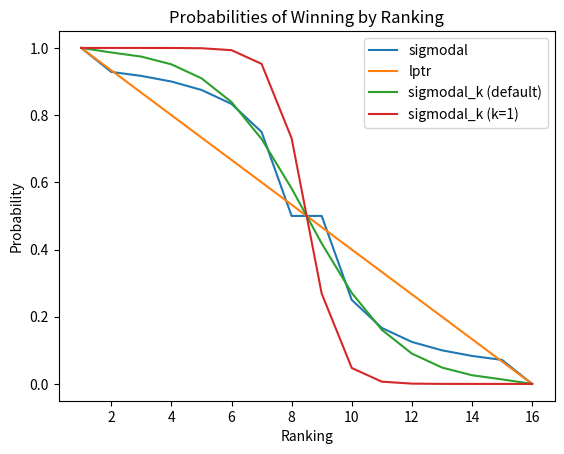

Write the Python code that produced this figure.
"""
Module for determining weights in probability of team winning
"""

import math
import matplotlib.pyplot as plt


def lptr(rank1, rank2):
    """
    Linearly Proportional Tournament Ranking
    ----------------------------------------

    Generates probability of each team winning as a ratio of 1. Uses a linear
    proportional function based on the difference in rank between the two teams. Ex.
    1 vs 1 = 0.5, 0.5
    1 vs 16 = 1, 0

    While easy to implement and understand, it does have significant drawbacks in that
    it weighs all ranking differences the same. For example, a 1 vs. 3 seed will have
    the same weight as a 14 vs. 16 seed.

    Parameters
    ----------
    rank1: int
    rank2: int

    Returns
    -------
    tuple
        Team 1 probability, Team 2 probability
    """
    diff = abs(rank1 - rank2)
    y = (0.5 / 15) * diff + 0.5
    if rank1 < rank2:
        return y, 1 - y
    else:
        return 1 - y, y


def sigmodal(rank1, rank2):
    """
    Sigmodal Ranking Probabilities
    ------------------------------

    Generates the probability of each team winning as a ratio of 1. Uses a sigmodal
    function based on the difference in rank between the two teams. Ex.
    1 vs 1 = 0.5, 0.5
    1 vs 16 = 0.9375, 0.0625


    The probabilities gradually transition from low to high values as the ranking
    difference increases, favoring highly ranked teams more than lptr.

    The sigmoidal curve exhibits a rounded shape, resulting in a more gradual change in
    probabilities for smaller ranking differences and a steeper change for larger
    differences. In this way, it favors highly ranked teams more than lptr. The curve
    ensures that the probabilities are bounded between 0 and 1.

    Notes
    -----
    For 8 v. 9 matchups, the probability of each team winning is 0.5. Because this is
    used for an entropic prediction, this is acceptable, and in some ways preferred, but
    can be avoided by using the sigmoid_k function with the default value of k, which
    essentially acts as an improved version of this function.

    Resources:
    ----------
    * https://chat.openai.com/share/875338f1-ca29-4637-a9a6-4722d29dfd75

    Parameters
    ----------
    rank1: int
    rank2: int

    Returns
    -------
    tuple
        Team 1 probability, Team 2 probability
    """
    diff = abs(rank1 - rank2)
    if diff == 15:
        if rank1 < rank2:
            return 1, 0
        else:
            return 0, 1
    elif diff == 0:
        return 0.5, 0.5
    y = abs(diff) / (1 + abs(diff))
    if rank1 < rank2:
        return y, 1 - y
    else:
        return 1 - y, y


def sigmodal_k(rank1, rank2, k=0.33):
    """
    Sigmoidal Ranking Probabilities (Adjusted)
    ------------------------------------------

    Generates the probability of each team winning as a ratio of 1. Uses a modified
    sigmodal function that accepts a scaling factork k while ensuring that the team with
    the higher ranking always has a higher probability of winning.

    As k increases, the curve becomes steeper, resulting in a more rapid change in
    probabilities for smaller ranking, essentially becoming a step function. As k
    decreases, the curve becomes more rounded, resulting in a more gradual probability
    change for smaller ranking differences. A value of k~=0.17 functions nearly
    identically to lptr.

    By default, k=0.33 is used, which closely emulates the behavior of the original
    sigmodal function, but with the ability to give the 8 seed in an 8-9 matchup a
    higher probability as opposed to 0.5.

    Parameters:
    -----------
    rank1 : int
        The ranking of the first team.
    rank2 : int
        The ranking of the second team.
    k : float, optional
        The scaling factor controlling the steepness of the sigmoidal curve.
        Default is 1.

    Resources:
    ----------
    * https://chat.openai.com/share/875338f1-ca29-4637-a9a6-4722d29dfd75

    Returns:
    --------
    tuple
    """
    diff = abs(rank1 - rank2)
    if diff == 15:
        if rank1 < rank2:
            return 1, 0
        else:
            return 0, 1
    elif diff == 0:
        return 0.5, 0.5
    y = 1 / (1 + math.exp(-k * diff))
    if rank1 < rank2:
        return y, 1 - y
    else:
        return 1 - y, y


def visualize_weight_functions():
    """
    Allows for visual comparison of how weight functions operate on rankings.

    Resources:
    ----------
    * https://chat.openai.com/share/875338f1-ca29-4637-a9a6-4722d29dfd75

    Returns
    -------
    None
    """
    rankings = list(range(1, 17))
    # Calculate probabilities using the two algorithms
    lptr_probs = [lptr(rank1, 17 - rank1)[0] for rank1 in rankings]
    sigmodal_probs = [sigmodal(rank1, 17 - rank1)[0] for rank1 in rankings]
    sigmodal_k_probs_default = [sigmodal_k(rank1, 17 - rank1)[0] for rank1 in rankings]
    sigmodal_k_probs_mod = [sigmodal_k(rank1, 17 - rank1, k=1)[0] for rank1 in rankings]

    print(f"lptr: {lptr_probs}")
    print(f"sigmodal: {sigmodal_probs}")
    print(f"sigmodal_k: {sigmodal_k_probs_default}")
    print(f"sigmodal_k_mod: {sigmodal_k_probs_mod}")
    # Plotting the probabilities
    plt.plot(rankings, sigmodal_probs, label="sigmodal")
    plt.plot(rankings, lptr_probs, label="lptr")
    plt.plot(rankings, sigmodal_k_probs_default, label="sigmodal_k (default)")
    plt.plot(rankings, sigmodal_k_probs_mod, label="sigmodal_k (k=1)")
    plt.xlabel("Ranking")
    plt.ylabel("Probability")
    plt.title("Probabilities of Winning by Ranking")
    plt.legend()
    plt.show()


if __name__ == "__main__":
    visualize_weight_functions()
